Image classification data set "CompressedSegmented4" (Manivarsh-adi/Jowar_Plant_Leaf_Disease_Detection_Using_Deep_Learning on GitHub). Class labels (3): anthracnose, healthy, leaf blight.

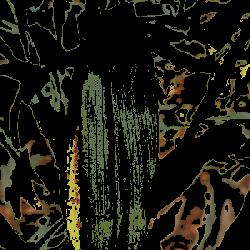
Label: anthracnose

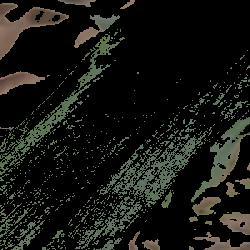
Label: healthy

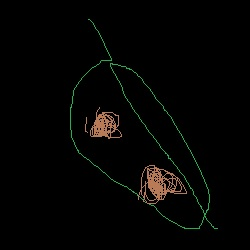
Label: leaf blight

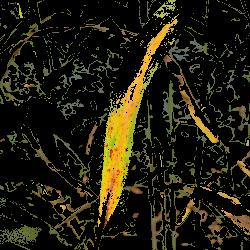
Label: anthracnose

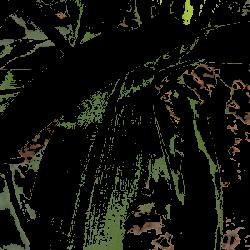
Label: healthy

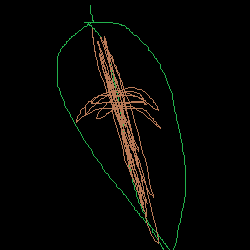
Label: leaf blight
